Labelled photos from "lego_fotos", an image-classification folder in psio3123/LegoPredict. The possible labels are: 1x15 blue brick, 1x4 long black brick, 1x4 long red brick, 1x9 red brick, 3x5 long black brick, 3x5 long gray brick, 3x5 long green brick, 3x5 long orange brick, 3x5 long red brick, AA battery black, AA battery blue, AA Sanyo battery, gray belt, 20-tooth beige gear, 3-unit blue pin, black pin, black connector, gray junction.

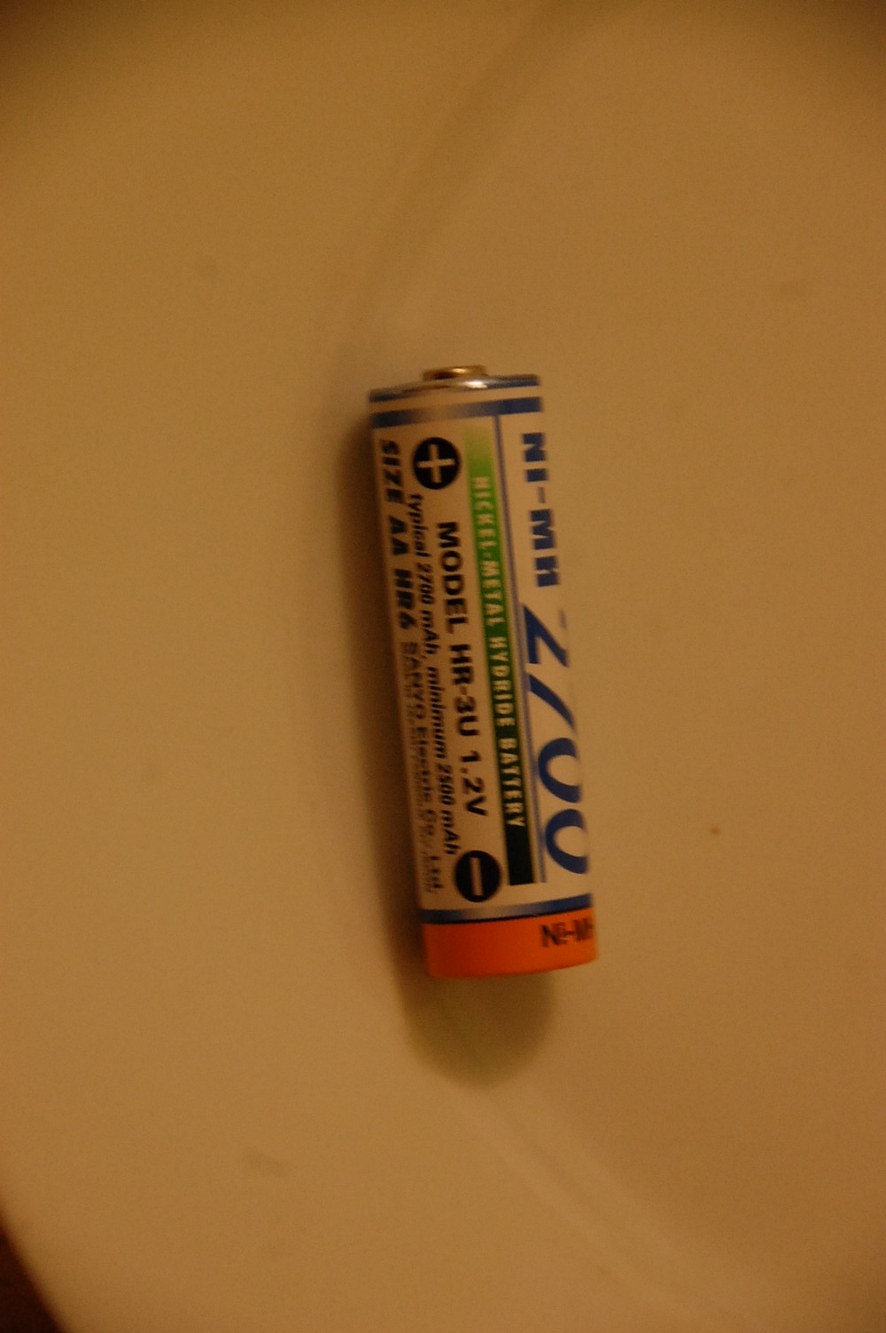
Label: AA Sanyo battery

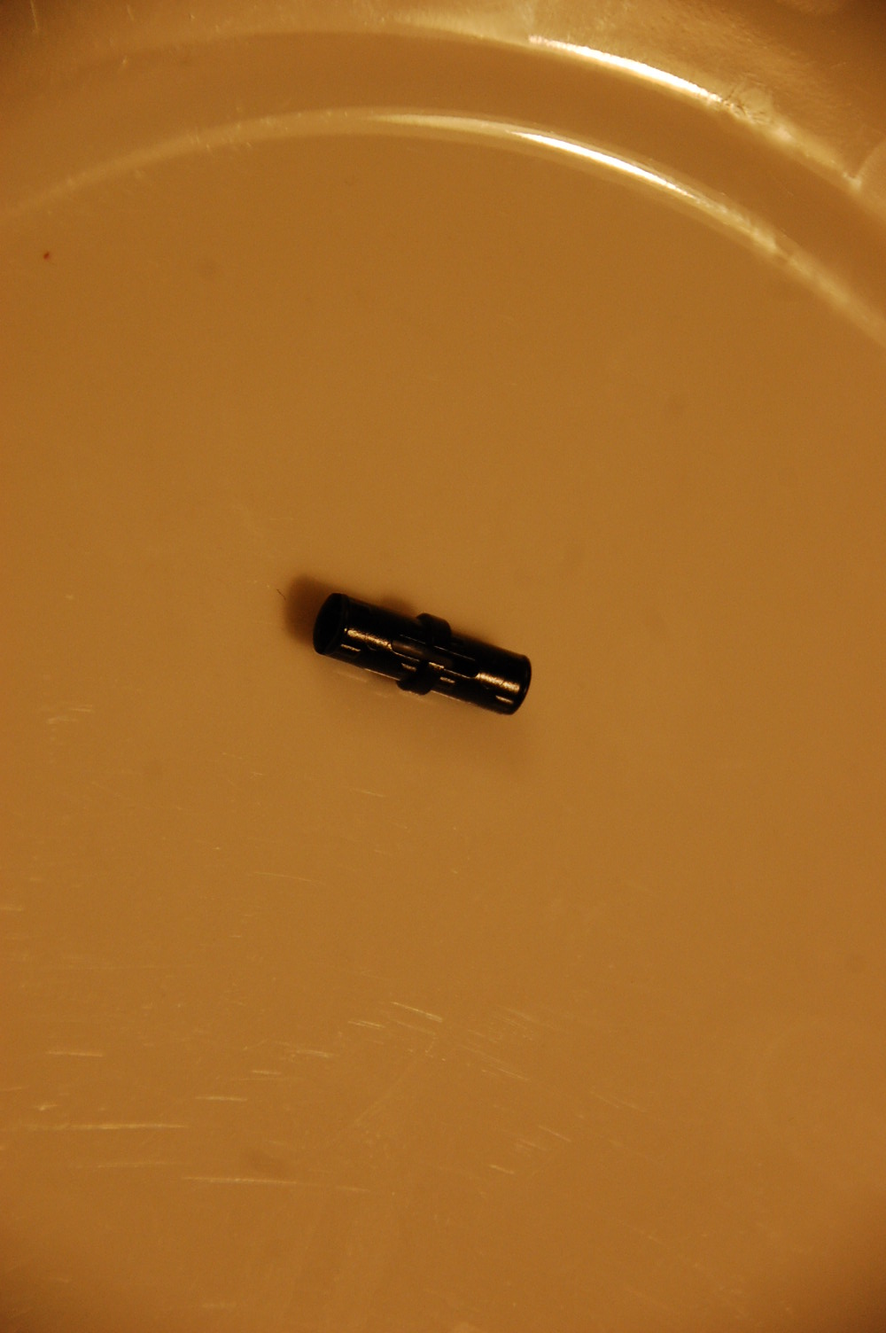
Label: black connector

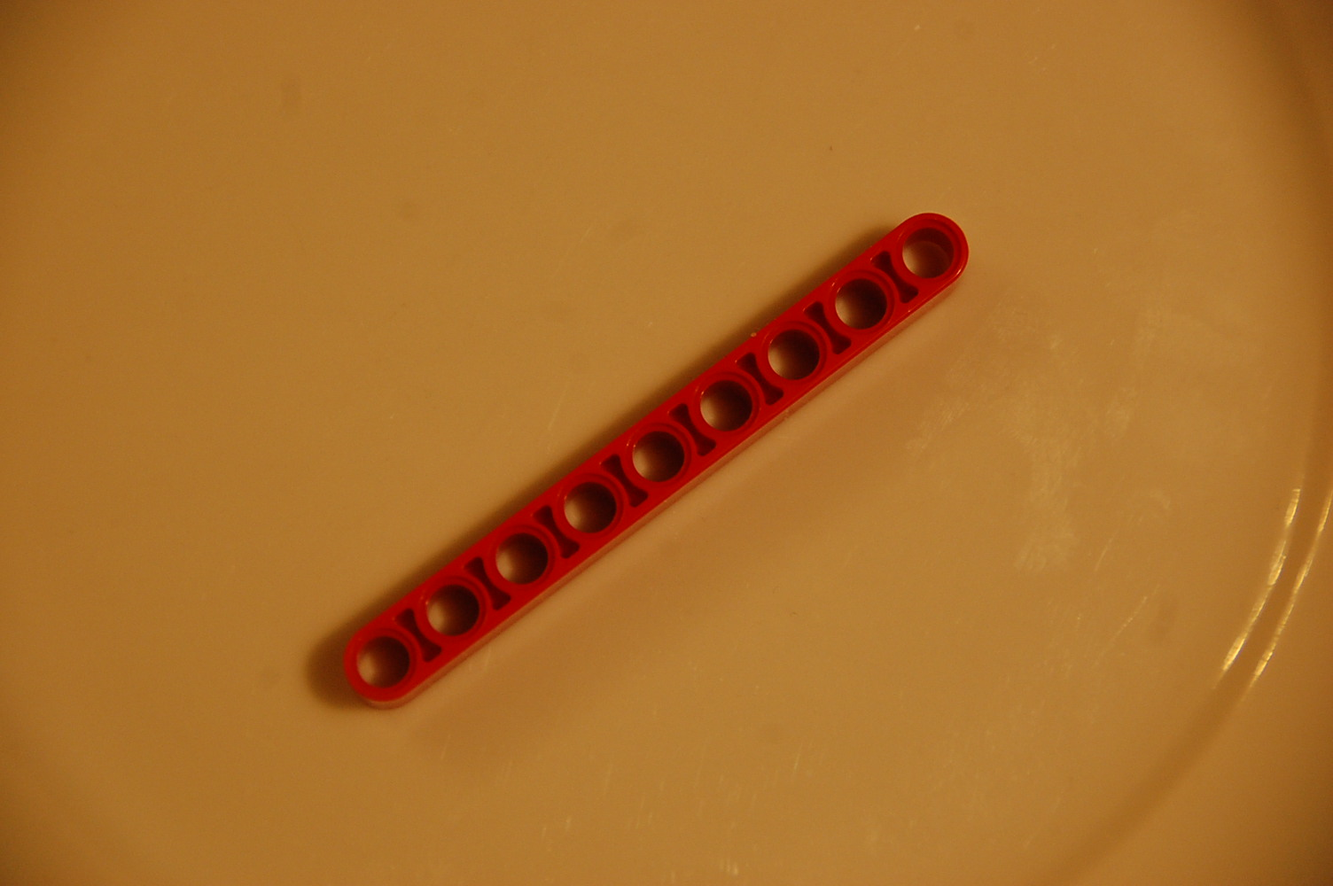
Label: 1x9 red brick

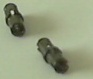
Label: black pin

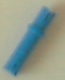
Label: 3-unit blue pin

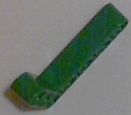
Label: 3x5 long green brick
